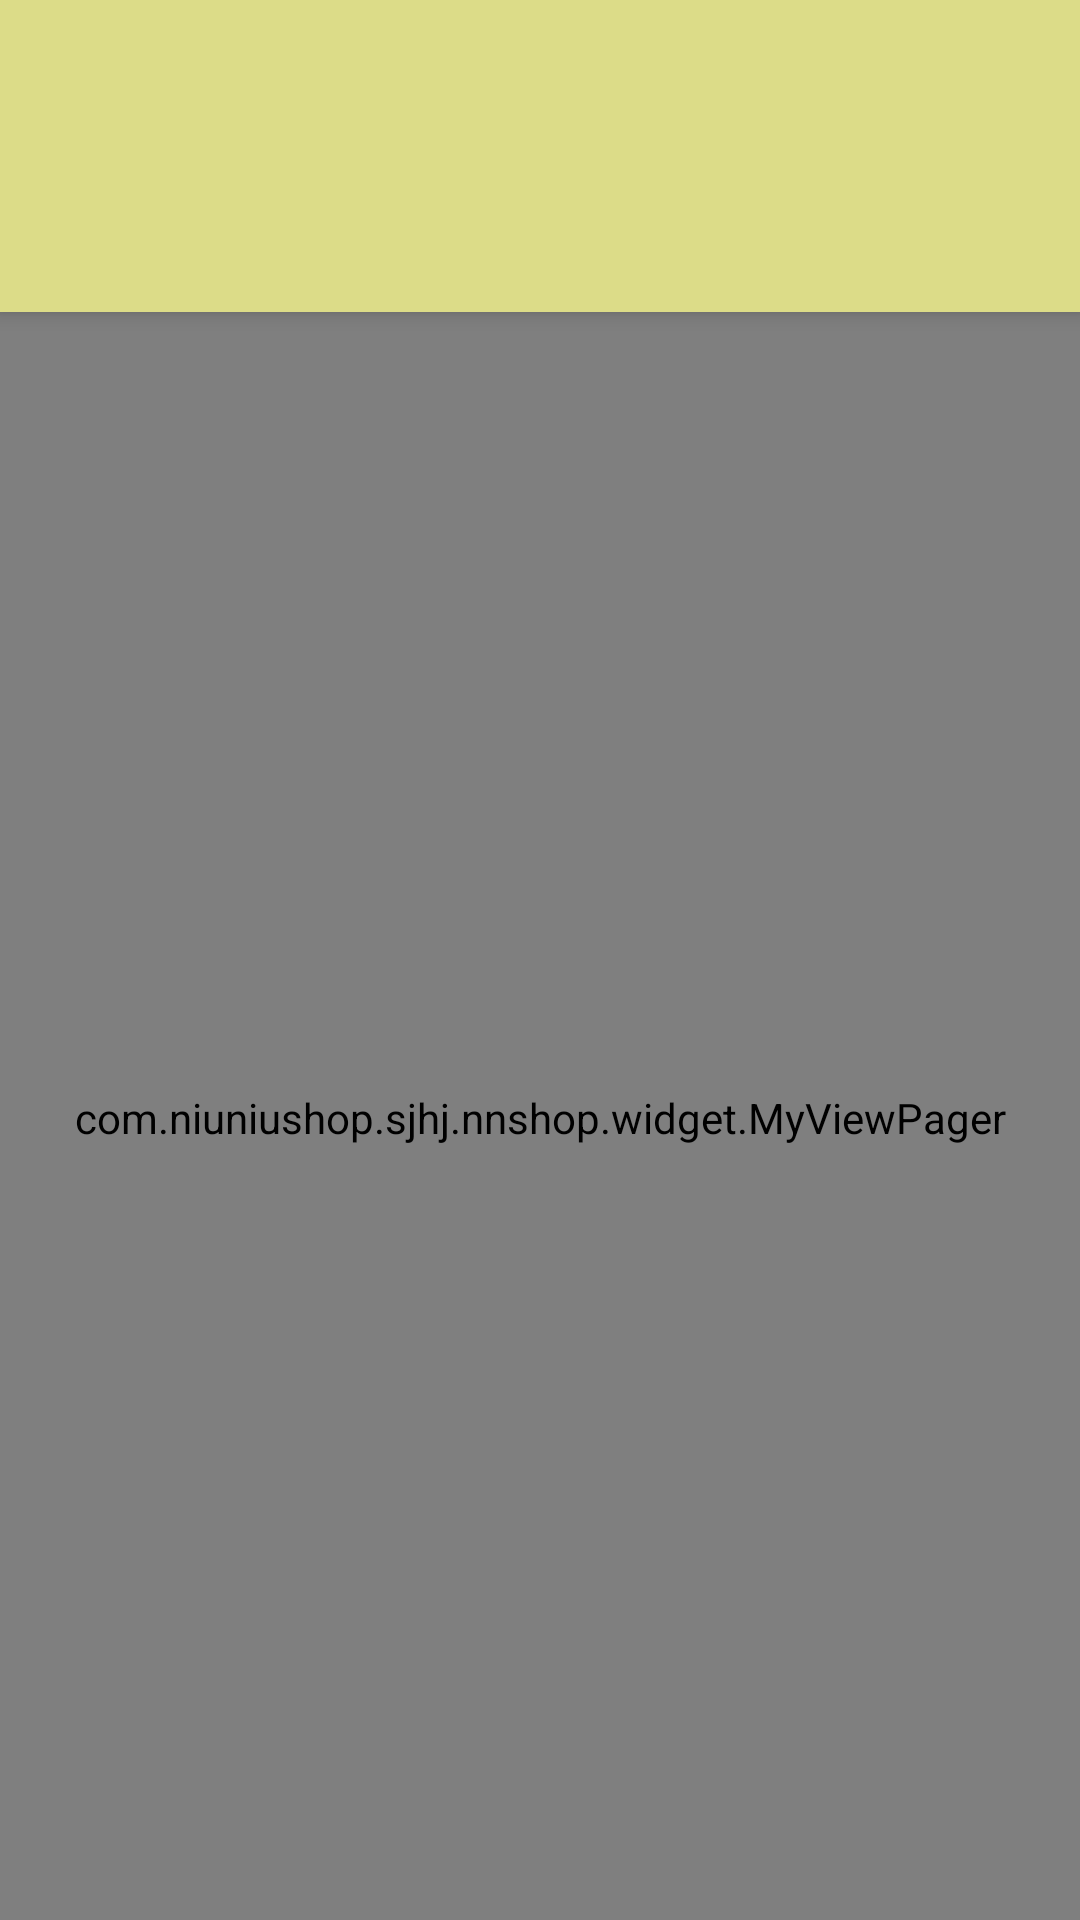

Here is an Android app screen rendered from its layout file. Give the layout XML and the strings, colors and styles it references.
<!-- AndroidManifest.xml: application theme AppTheme.NoActionBar -->
<!-- res/layout/app_bar_main.xml -->
<?xml version="1.0" encoding="utf-8"?>
<RelativeLayout xmlns:android="http://schemas.android.com/apk/res/android"
    xmlns:app="http://schemas.android.com/apk/res-auto"
    xmlns:tools="http://schemas.android.com/tools"
    android:layout_width="match_parent"
    android:layout_height="match_parent"
    android:fitsSystemWindows="true"
    tools:context=".ui.activity.MainActivity">


    <android.support.design.widget.CoordinatorLayout
        android:id="@+id/coordinator_layout"
        android:layout_width="match_parent"
        android:layout_height="match_parent"
        android:fitsSystemWindows="true">

        <android.support.design.widget.AppBarLayout
            android:id="@+id/appBarLayout"
            android:layout_width="match_parent"
            android:layout_height="wrap_content"
            >

            <android.support.v7.widget.Toolbar
                android:id="@+id/toolbar"
                android:layout_width="match_parent"
                android:layout_height="?attr/actionBarSize"
                android:background="?attr/colorPrimary"
                app:layout_scrollFlags="scroll|enterAlways"
                app:popupTheme="@style/AppTheme.PopupOverlay" />

            <android.support.design.widget.TabLayout
                android:id="@+id/tabLayout"
                android:layout_width="match_parent"
                android:layout_height="wrap_content"
                app:tabMode="scrollable"
                app:theme="@style/ThemeOverlay.AppCompat.Dark.ActionBar" />
        </android.support.design.widget.AppBarLayout>

        <include layout="@layout/content_main" />


    </android.support.design.widget.CoordinatorLayout>


</RelativeLayout>
<!-- res/layout/content_main.xml (included above) -->
<?xml version="1.0" encoding="utf-8"?>
<RelativeLayout
    xmlns:android="http://schemas.android.com/apk/res/android"
    xmlns:app="http://schemas.android.com/apk/res-auto"
    xmlns:tools="http://schemas.android.com/tools"
    android:layout_width="match_parent"
    android:layout_height="match_parent"
    android:layout_marginBottom="55dip"
    android:background="@color/milk_white"
    app:layout_behavior="@string/appbar_scrolling_view_behavior"
    tools:context=".ui.activity.MainActivity">
    >

    <com.niuniushop.sjhj.nnshop.widget.MyViewPager
        android:layout_width="match_parent"
        android:layout_height="match_parent"
        android:id="@+id/content_viewPager"
        ></com.niuniushop.sjhj.nnshop.widget.MyViewPager>

</RelativeLayout>
<!-- resources referenced by this layout -->
<resources>
  <color name="milk_white">#F5F5F5</color>
  <style name="AppTheme.PopupOverlay" parent="ThemeOverlay.AppCompat.Light" />
  <style name="AppTheme.NoActionBar" parent="AppTheme">
          <item name="windowActionBar">false</item>
          <item name="windowNoTitle">true</item>
          <item name="android:windowTranslucentStatus">true</item>
          <item name="android:windowTranslucentNavigation">true</item>
          <item name="android:windowDrawsSystemBarBackgrounds">true</item>
          <item name="android:statusBarColor">@android:color/transparent</item>
      </style>
  <style name="AppTheme" parent="Theme.AppCompat.Light.DarkActionBar">
          
          <item name="colorPrimary">@color/colorPrimary</item>
          <item name="colorPrimaryDark">@color/colorPrimaryDark</item>
          <item name="colorAccent">@color/colorAccent</item>
      </style>
  <color name="colorPrimary">#dcdc88</color>
  <color name="colorPrimaryDark">#FFD700</color>
  <color name="colorAccent">	#FF8C00</color>
</resources>
